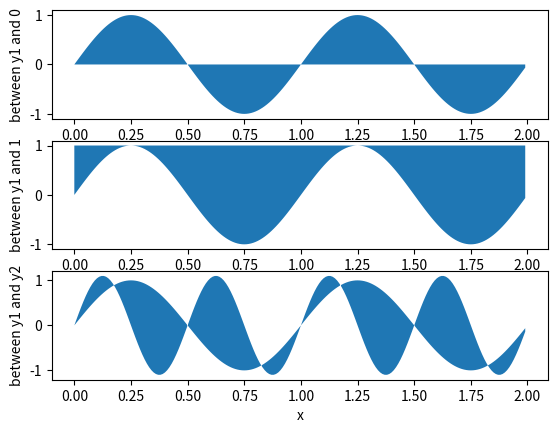

Reproduce this figure in Python.
import matplotlib.pyplot as plt
import numpy as np

x = np.arange(0, 2, .01)
y1 = np.sin(2*np.pi*x)
y2 = 1.1*np.sin(4*np.pi*x)

plt.subplot(3, 1, 1)
plt.fill_between(x, 0, y1)
plt.ylabel('between y1 and 0')

plt.subplot(3, 1, 2)
plt.fill_between(x, y1, 1)
plt.ylabel('between y1 and 1')

plt.subplot(3, 1, 3)
plt.fill_between(x, y1, y2)
plt.ylabel('between y1 and y2')
plt.xlabel('x')

plt.show()